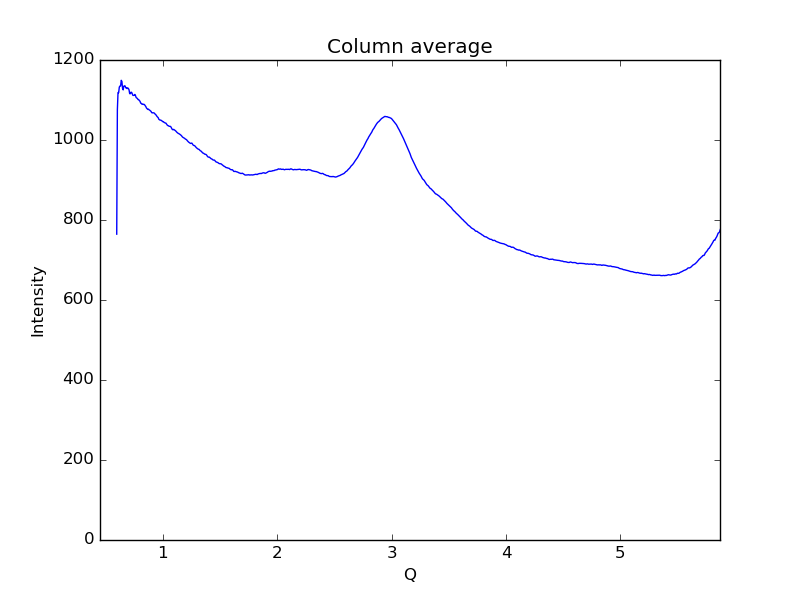

Source data for this figure (header and first rows):
0.59621693822088684, 764.626
0.6019, 1076
0.6075, 1119
0.6132, 1118
0.6189, 1132
0.6245, 1135
0.6302, 1135
0.6358, 1149
0.6415, 1146
0.6472, 1129
0.6528, 1125
0.6585, 1135
0.6641, 1136
0.6698, 1135
0.6755, 1130
0.6811, 1131
0.6868, 1128
0.6924, 1130
0.6981, 1129
0.7038, 1126
0.7094, 1116
0.7151, 1116
0.7207, 1119
0.7264, 1119
0.7321, 1116
0.7377, 1112
0.7434, 1112
0.749, 1111
0.7547, 1114
0.7603, 1111
0.766, 1106
0.7717, 1105
0.7773, 1104
0.783, 1101
0.7886, 1101
0.7943, 1098
0.8, 1097
0.8056, 1092
0.8113, 1092
0.8169, 1089
0.8226, 1090
0.8283, 1089
0.8339, 1089
0.8396, 1088
0.8452, 1086
0.8509, 1083
0.8566, 1080
0.8622, 1078
0.8679, 1076
0.8735, 1077
0.8792, 1075
0.8849, 1074
0.8905, 1073
0.8962, 1071
0.9018, 1068
0.9075, 1068
0.9132, 1068
0.9188, 1068
0.9245, 1067
0.9301, 1065
0.9358, 1064
... 939 more rows
